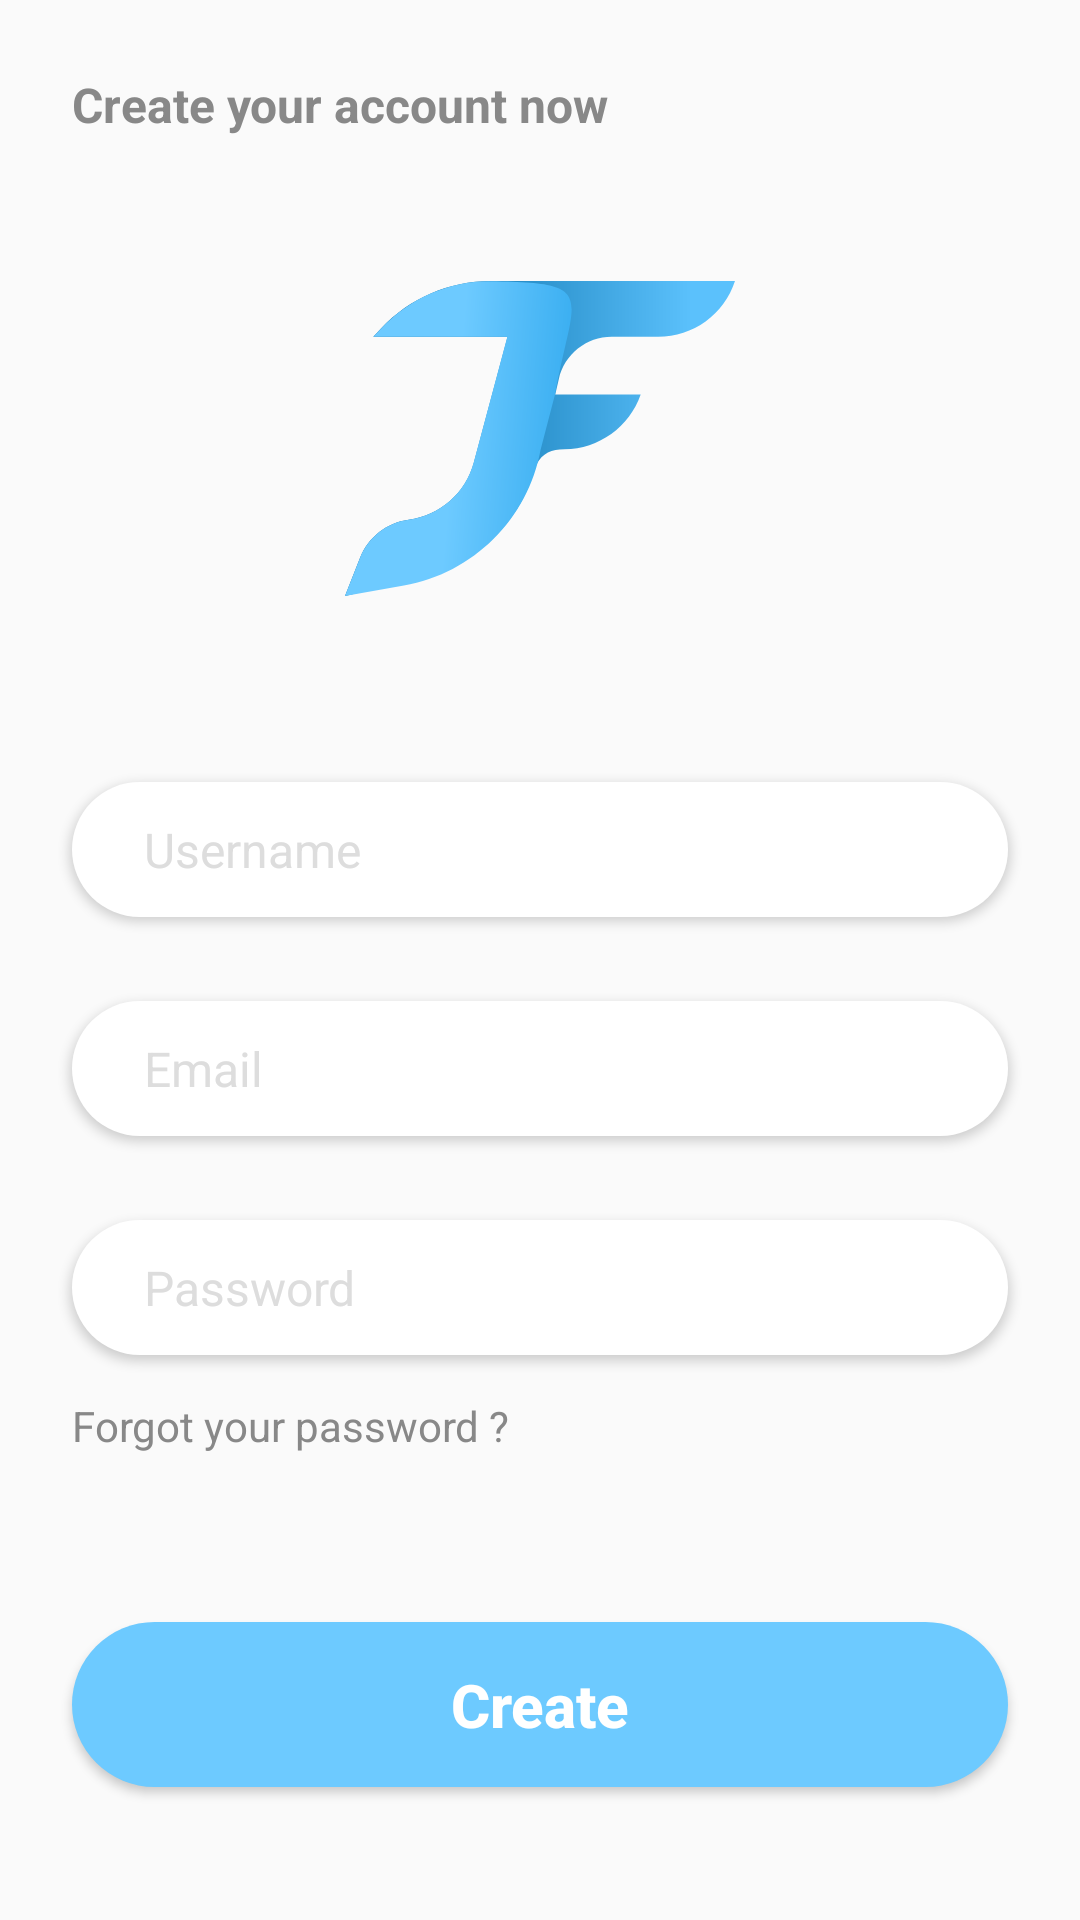

Produce the Android XML layout that renders to this screen, including the resource entries it uses.
<!-- AndroidManifest.xml: application theme AppTheme -->
<!-- res/layout/activity_sign_up.xml -->
<?xml version="1.0" encoding="utf-8"?>
<layout xmlns:android="http://schemas.android.com/apk/res/android">
    <LinearLayout xmlns:app="http://schemas.android.com/apk/res-auto"
        xmlns:tools="http://schemas.android.com/tools"
        android:layout_width="match_parent"
        android:layout_height="match_parent"
        android:orientation="vertical"
        android:paddingVertical="24dp"
        tools:context=".Login">

        <TextView
            android:id="@+id/tv_desc_signup"
            android:layout_width="match_parent"
            android:layout_height="wrap_content"
            android:paddingHorizontal="24dp"
            android:text="@string/create_account"
            android:textAlignment="textStart"
            android:textColor="#888888"
            android:textSize="16sp"
            android:textStyle="bold" />

        <ImageView
            android:id="@+id/iv_ic_logo"
            android:layout_width="wrap_content"
            android:layout_height="wrap_content"
            android:layout_gravity="center"
            android:layout_marginVertical="48dp"
            android:src="@drawable/ic_logo" />

        <EditText
            android:id="@+id/et_username"
            android:layout_width="match_parent"
            android:layout_height="45dp"
            android:layout_gravity="center"
            android:layout_marginHorizontal="24dp"
            android:layout_marginVertical="14dp"
            android:background="@drawable/et_rounded"
            android:elevation="2dp"
            android:hint="@string/input_username"
            android:inputType="textPersonName"
            android:paddingStart="24dp"
            android:textColor="#888888"
            android:textColorHint="#DDDDDD"
            android:textSize="16sp" />

        <EditText
            android:id="@+id/et_email"
            android:layout_width="match_parent"
            android:layout_height="45dp"
            android:layout_gravity="center"
            android:layout_marginHorizontal="24dp"
            android:layout_marginVertical="14dp"
            android:background="@drawable/et_rounded"
            android:elevation="2dp"
            android:hint="@string/input_email"
            android:inputType="textEmailAddress"
            android:paddingStart="24dp"
            android:textColor="#888888"
            android:textColorHint="#DDDDDD"
            android:textSize="16sp" />

        <EditText
            android:id="@+id/et_password"
            android:layout_width="match_parent"
            android:layout_height="45dp"
            android:layout_gravity="center"
            android:layout_marginHorizontal="24dp"
            android:layout_marginVertical="14dp"
            android:background="@drawable/et_rounded"
            android:elevation="2dp"
            android:hint="@string/input_password"
            android:inputType="textPassword"
            android:paddingStart="24dp"
            android:textColor="#888888"
            android:textColorHint="#DDDDDD"
            android:textSize="16sp" />

        <TextView
            android:id="@+id/tv_forgot"
            android:layout_width="wrap_content"
            android:layout_height="wrap_content"
            android:layout_marginHorizontal="24dp"
            android:text="@string/forgot_pass"
            android:textColor="#888888"
            android:textSize="14sp"
            android:textStyle="normal" />

        <Button
            android:id="@+id/btn_create"
            android:layout_width="match_parent"
            android:layout_height="55dp"
            android:layout_marginHorizontal="24dp"
            android:layout_marginVertical="56dp"
            android:background="@drawable/btn_primary"
            android:text="@string/create"
            android:textAllCaps="false"
            android:textColor="#fff"
            android:textSize="20sp"
            android:textStyle="bold" />

        <RelativeLayout
            android:layout_width="match_parent"
            android:layout_height="match_parent"
            android:layout_marginHorizontal="24dp"
            android:gravity="center">

            <TextView
                android:id="@+id/tv_dont_have_account"
                android:layout_width="wrap_content"
                android:layout_height="match_parent"
                android:layout_toStartOf="@id/tv_toLogin"
                android:gravity="bottom"
                android:text="@string/have"
                android:textColor="#888888"
                android:textSize="14sp"
                android:textStyle="normal" />

            <TextView
                android:id="@+id/tv_toLogin"
                android:layout_marginHorizontal="10dp"
                android:layout_width="wrap_content"
                android:layout_height="match_parent"
                android:layout_alignParentEnd="true"
                android:gravity="bottom"
                android:text="@string/sig_in"
                android:textColor="@color/colorPrimary"
                android:textSize="14sp"
                android:textStyle="bold" />
        </RelativeLayout>
    </LinearLayout>
</layout>
<!-- resources referenced by this layout -->
<resources>
  <color name="colorPrimary">#6DCAFF</color>
  <!-- drawable btn_primary (drawable) -->
  <?xml version="1.0" encoding="utf-8"?>
  <shape xmlns:android="http://schemas.android.com/apk/res/android"
      android:shape="rectangle">
      <solid
          android:color="#6DCAFF"/>
      <corners android:radius="40dp" />
  
  </shape>
  <!-- drawable et_rounded (drawable) -->
  <?xml version="1.0" encoding="utf-8"?>
  <shape xmlns:tools="http://schemas.android.com/tools"
      xmlns:android="http://schemas.android.com/apk/res/android"
      tools:ignore="ExtraText">
      android:shape="rectangle"
      android:padding="10dp"
  
      <solid android:color="#FFFFFF" />
      <corners
          android:radius="25dp" />
  </shape>
  <!-- drawable ic_logo (drawable) -->
  <vector xmlns:android="http://schemas.android.com/apk/res/android"
      xmlns:aapt="http://schemas.android.com/aapt"
      android:width="130dp"
      android:height="105dp"
      android:viewportWidth="130"
      android:viewportHeight="105">
    <path
        android:pathData="M104.375,18.613H88.911C80.489,18.613 73.181,24.425 71.286,32.631L70.085,37.832H98.563C94.787,48.647 84.66,55.952 73.206,56.124L71.561,56.149C67.814,56.205 64.53,58.668 63.427,62.249L62.98,63.698C57.531,81.386 43.112,94.858 25.095,99.097L0,105L5.057,92.198C7.757,85.364 13.947,80.529 21.232,79.565C31.664,78.184 40.239,70.658 42.962,60.493L54.182,18.613H9.431L11.99,15.873C21.446,5.748 34.7,0 48.554,0H130C126.39,11.099 116.046,18.613 104.375,18.613Z">
      <aapt:attr name="android:fillColor">
        <gradient 
            android:startY="52.5"
            android:startX="20.0702"
            android:endY="52.5"
            android:endX="115.632"
            android:type="linear">
          <item android:offset="0" android:color="#FF076DA7"/>
          <item android:offset="1" android:color="#FF5BC1FC"/>
        </gradient>
      </aapt:attr>
    </path>
    <path
        android:pathData="M9.419,18.616L11.954,15.898C21.411,5.76 34.698,-0.111 48.561,0.05C84.868,0.472 76.052,4.332 70,37.835L65.198,56.245C60.94,79.358 42.781,97.401 19.641,101.511L0,105L5.055,92.189C7.749,85.361 13.931,80.53 21.207,79.565C31.625,78.185 40.188,70.666 42.904,60.514L54.116,18.616H9.419Z">
      <aapt:attr name="android:fillColor">
        <gradient 
            android:startY="39.3774"
            android:startX="37.2664"
            android:endY="45.754"
            android:endX="110.909"
            android:type="linear">
          <item android:offset="0" android:color="#FF6DCAFF"/>
          <item android:offset="1" android:color="#FF0793E3"/>
        </gradient>
      </aapt:attr>
    </path>
  </vector>
  <string name="create">Create</string>
  <string name="create_account">Create your account now</string>
  <string name="forgot_pass">Forgot your password ?</string>
  <string name="have">Have an account ?</string>
  <string name="input_email">Email</string>
  <string name="input_password">Password</string>
  <string name="input_username">Username</string>
  <string name="sig_in">Sign In</string>
  <style name="AppTheme" parent="Theme.AppCompat.Light.NoActionBar">
          
          <item name="colorPrimary">@color/colorPrimary</item>
          <item name="colorPrimaryDark">@color/colorPrimaryDark</item>
          <item name="colorAccent">@color/colorAccent</item>
      </style>
  <color name="colorPrimaryDark">#0793E3</color>
  <color name="colorAccent">#03DAC5</color>
</resources>
